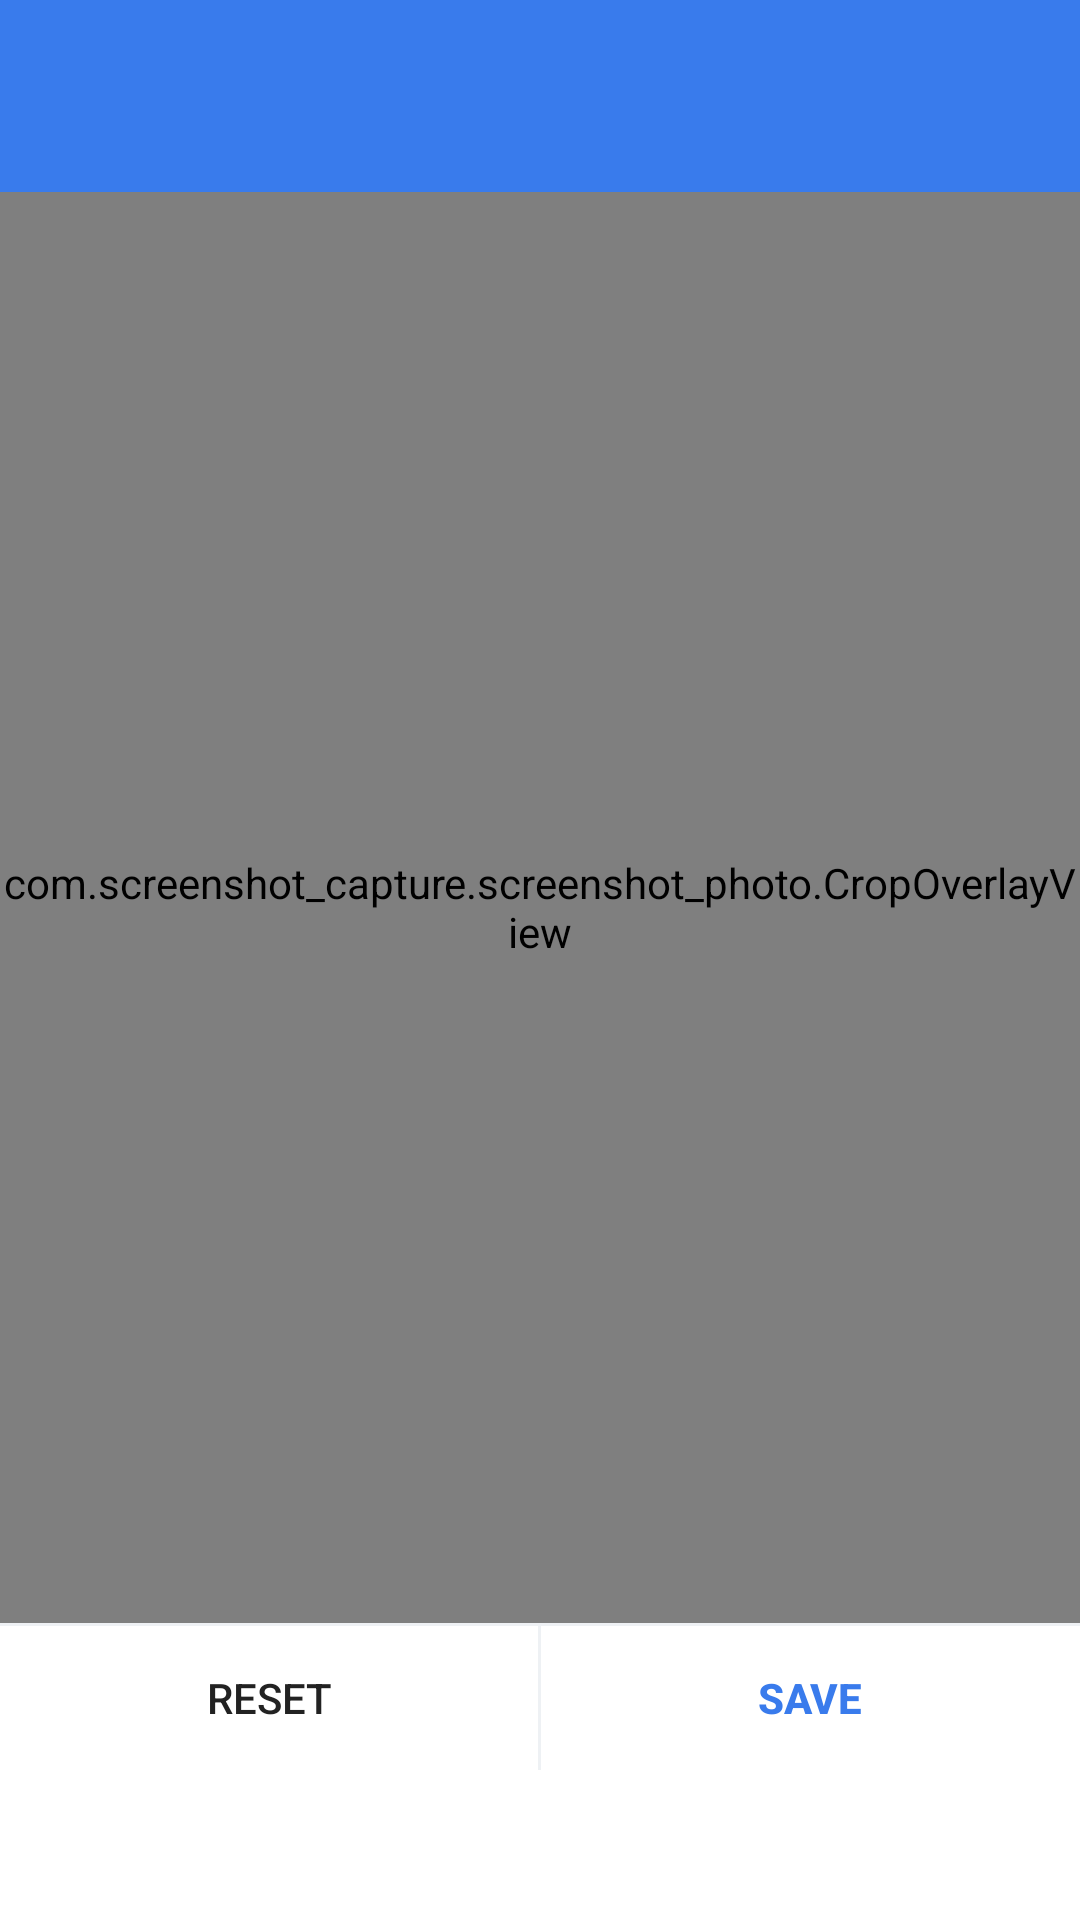

Here is an Android app screen rendered from its layout file. Give the layout XML and the strings, colors and styles it references.
<!-- AndroidManifest.xml: application theme Theme.Screenshot -->
<!-- res/layout/activity_crop.xml -->
<?xml version="1.0" encoding="utf-8"?>
<LinearLayout
    android:id="@+id/cropRoot"
    xmlns:android="http://schemas.android.com/apk/res/android"
    xmlns:app="http://schemas.android.com/apk/res-auto"
    android:orientation="vertical"
    android:layout_width="match_parent"
    android:layout_height="match_parent"
    android:background="@color/black">

    <androidx.appcompat.widget.Toolbar
        android:id="@+id/toolbar"
        android:background="@color/primaryColor"
        android:theme="@style/ThemeOverlay.AppCompat.Dark.ActionBar"
        android:layout_width="match_parent"
        android:layout_height="wrap_content"
        app:popupTheme="@style/ThemeOverlay.AppCompat.Light"
        app:titleTextColor="@color/white" />

    <com.screenshot_capture.screenshot_photo.CropOverlayView
        android:id="@+id/cropView"
        android:layout_width="match_parent"
        android:layout_height="0dp"
        android:layout_weight="1" />

    <View
        android:background="@color/grayColor"
        android:layout_width="match_parent"
        android:layout_height="1dp" />

    <LinearLayout
        android:id="@+id/cropBottomBar"
        android:orientation="horizontal"
        android:background="@color/white"
        android:layout_width="match_parent"
        android:layout_height="wrap_content">

        <Button
            android:id="@+id/resetBtn"
            style="?android:attr/borderlessButtonStyle"
            android:layout_width="0dp"
            android:layout_height="wrap_content"
            android:layout_weight="1"
            android:text="@string/reset"
            android:textColor="@color/primaryTextColor" />

        <View
            android:background="@color/grayColor"
            android:layout_width="1dp"
            android:layout_height="match_parent" />

        <Button
            android:id="@+id/saveBtn"
            style="?android:attr/borderlessButtonStyle"
            android:layout_width="0dp"
            android:layout_height="wrap_content"
            android:layout_weight="1"
            android:text="@string/save"
            android:textColor="@color/primaryColor"
            android:textStyle="bold" />

    </LinearLayout>

    <FrameLayout
        android:id="@+id/ad_view_container"
        android:layout_width="match_parent"
        android:layout_height="wrap_content"
        android:background="@color/white"
        android:minHeight="50dp" />

</LinearLayout>
<!-- resources referenced by this layout -->
<resources>
  <color name="black">#FF000000</color>
  <color name="grayColor">#eef1f4</color>
  <color name="primaryColor">#397bec</color>
  <color name="primaryTextColor">#222</color>
  <color name="white">#FFFFFFFF</color>
  <string name="reset">Reset</string>
  <string name="save">Save</string>
  <style name="Theme.Screenshot" parent="Base.Theme.Screenshot" />
  <style name="Base.Theme.Screenshot" parent="Theme.Material3.DayNight.NoActionBar">
          <item name="android:statusBarColor">@color/primaryColorDark</item>
          <item name="android:windowLightStatusBar">false</item>
      </style>
  <color name="primaryColorDark">#2D63BD</color>
</resources>
